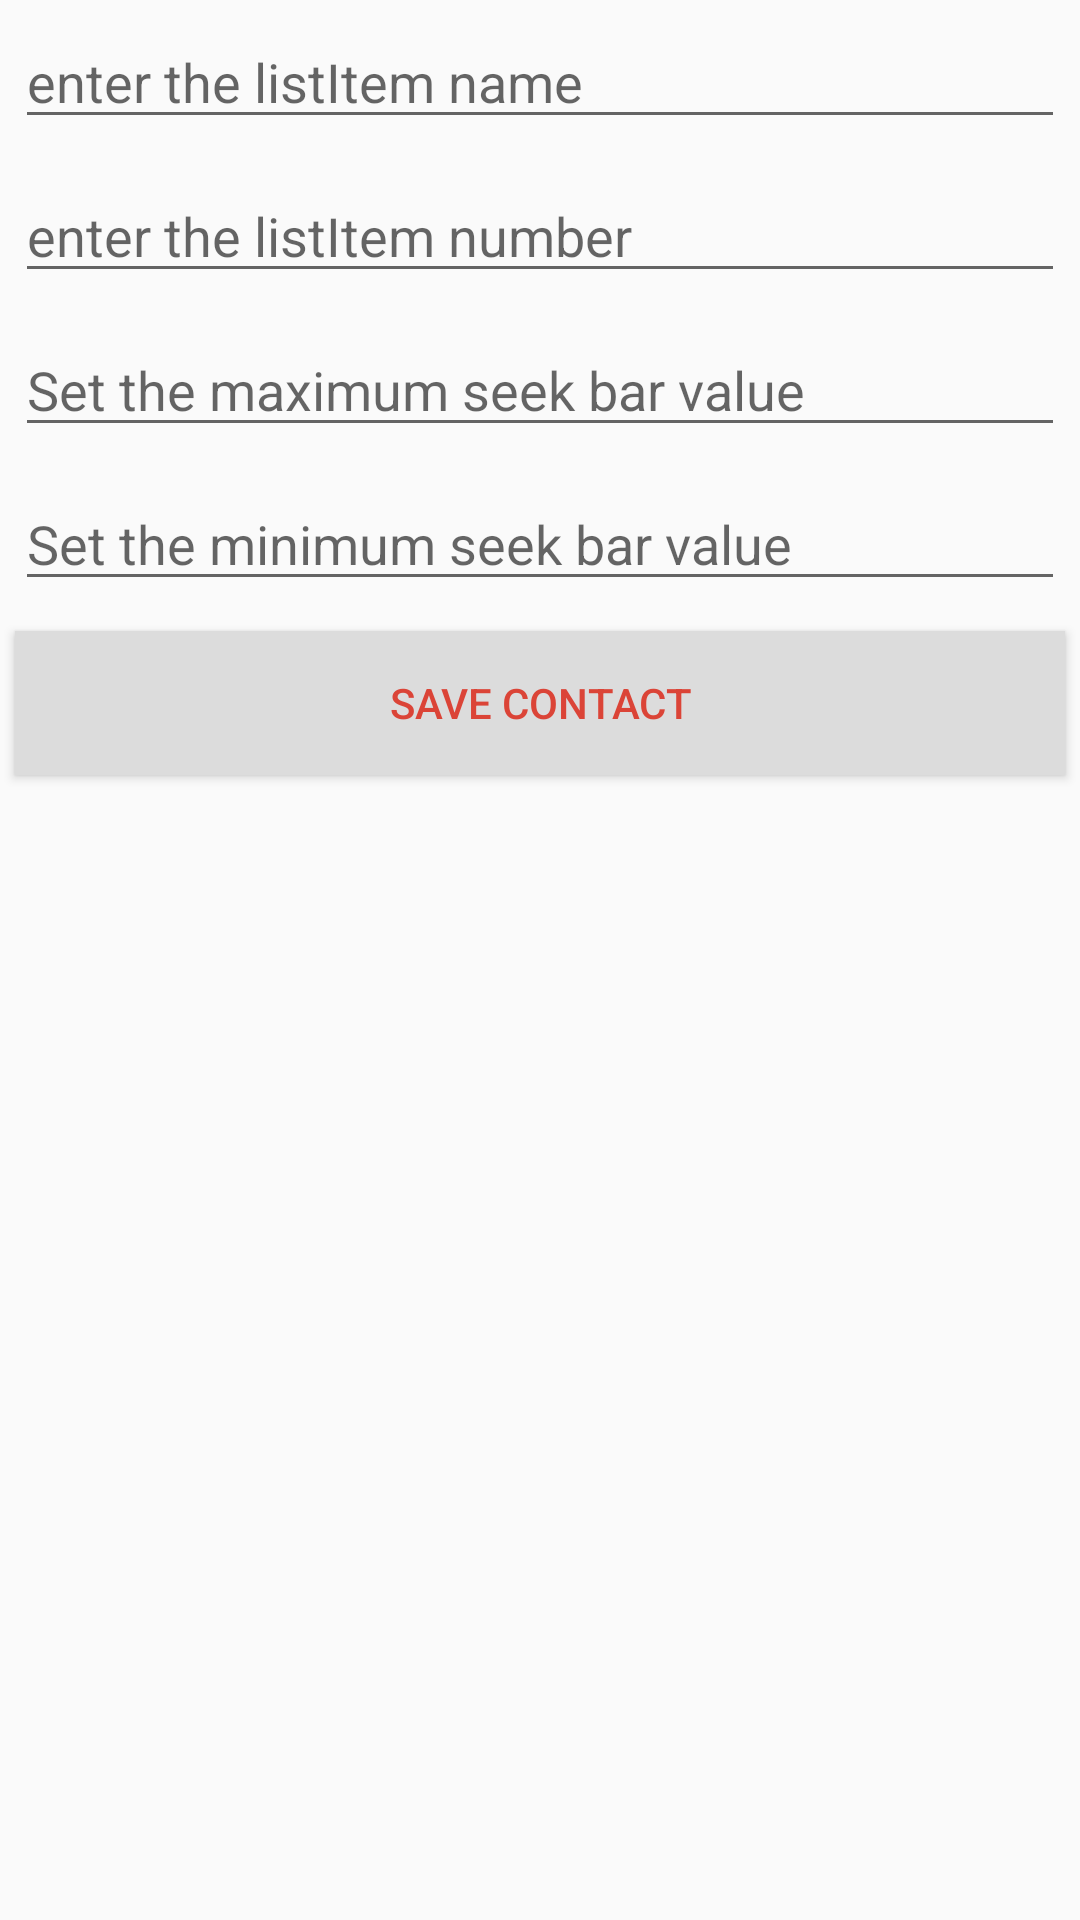

This screen was rendered from an Android layout file. Write that file and the resources it references.
<!-- AndroidManifest.xml: application theme AppTheme -->
<!-- res/layout/activity_new_list_item.xml -->
<?xml version="1.0" encoding="utf-8"?>
<LinearLayout xmlns:android="http://schemas.android.com/apk/res/android"
    xmlns:app="http://schemas.android.com/apk/res-auto"
    xmlns:tools="http://schemas.android.com/tools"
    android:layout_width="match_parent"
    android:layout_height="match_parent"
    tools:context="com.codificador.contactapp.NewListItemActivity"
    android:orientation="vertical"
    >

    <EditText
        android:layout_margin="5dp"
        android:id="@+id/editTextName"
        android:layout_width="match_parent"
        android:layout_height="wrap_content"
        android:ems="10"
        android:inputType="textPersonName"
        android:hint="enter the listItem name"
         />

    <EditText
        android:layout_margin="5dp"
        android:id="@+id/editTextNumber"
        android:layout_width="match_parent"
        android:layout_height="wrap_content"
        android:ems="10"
        android:inputType="phone"
        android:hint="enter the listItem number"
        />


    <EditText
        android:id="@+id/editSeekbar_max"
        android:layout_width="match_parent"
        android:layout_height="wrap_content"
        android:layout_margin="5dp"
        android:ems="10"
        android:hint="Set the maximum seek bar value"
        android:inputType="phone" />


    <EditText
        android:id="@+id/editSeekbar_min"
        android:layout_width="match_parent"
        android:layout_height="wrap_content"
        android:layout_margin="5dp"
        android:ems="10"
        android:hint="Set the minimum seek bar value"
        android:inputType="phone" />

    <Button
        android:layout_margin="5dp"
        android:id="@+id/buttonAdd"
        android:layout_width="match_parent"
        android:layout_height="wrap_content"
        android:background="@color/layoutBg"
        android:textColor="@color/colorPrimary"
        android:text="Save Contact" />
</LinearLayout>
<!-- resources referenced by this layout -->
<resources>
  <color name="colorPrimary">#DB4437</color>
  <color name="layoutBg">#dcdcdc</color>
  <style name="AppTheme" parent="Theme.AppCompat.Light.DarkActionBar">
          
          <item name="colorPrimary">@color/colorPrimary</item>
          <item name="colorPrimaryDark">@color/colorPrimaryDark</item>
          <item name="colorAccent">@color/colorAccent</item>
          <item name="android:textColor">@color/colorPrimary</item>
      </style>
  <color name="colorPrimaryDark">#DB4437</color>
  <color name="colorAccent">@android:color/white</color>
</resources>
